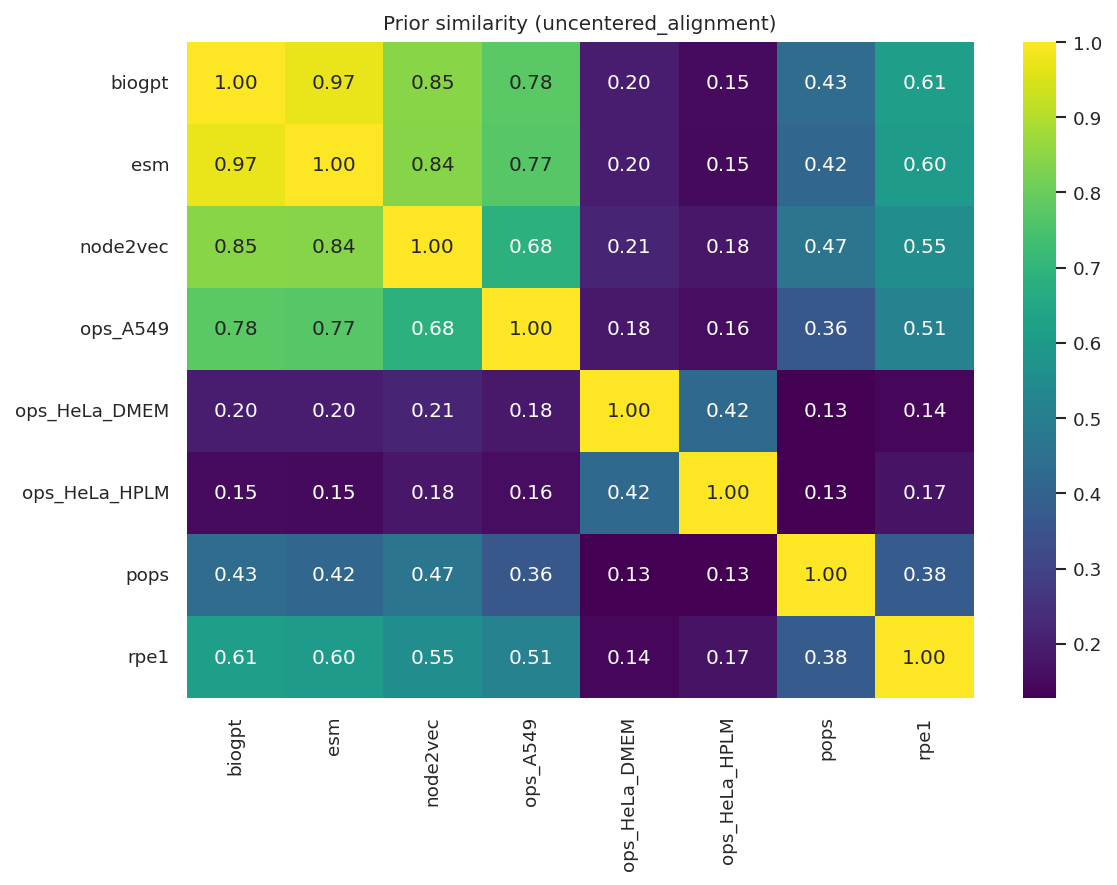

Source data for this figure (header and first rows):
, biogpt_kernel, esm_kernel, node2vec_kernel, ops_A549_kernel, ops_HeLa_DMEM_kernel, ops_HeLa_HPLM_kernel, pops_kernel, rpe1_kernel
biogpt_kernel, 1, 0.9705, 0.8461, 0.7757, 0.1964, 0.1523, 0.4332, 0.6121
esm_kernel, 0.9705, 1, 0.8403, 0.7696, 0.1961, 0.1507, 0.4164, 0.6037
node2vec_kernel, 0.8461, 0.8403, 1, 0.6838, 0.2131, 0.1811, 0.4664, 0.5546
ops_A549_kernel, 0.7757, 0.7696, 0.6838, 1.0, 0.1829, 0.1575, 0.3629, 0.5112
ops_HeLa_DMEM_kernel, 0.1964, 0.1961, 0.2131, 0.1829, 1, 0.4234, 0.1285, 0.142
ops_HeLa_HPLM_kernel, 0.1523, 0.1507, 0.1811, 0.1575, 0.4234, 1, 0.1272, 0.1703
pops_kernel, 0.4332, 0.4164, 0.4664, 0.3629, 0.1285, 0.1272, 1, 0.3795
rpe1_kernel, 0.6121, 0.6037, 0.5546, 0.5112, 0.142, 0.1703, 0.3795, 1
